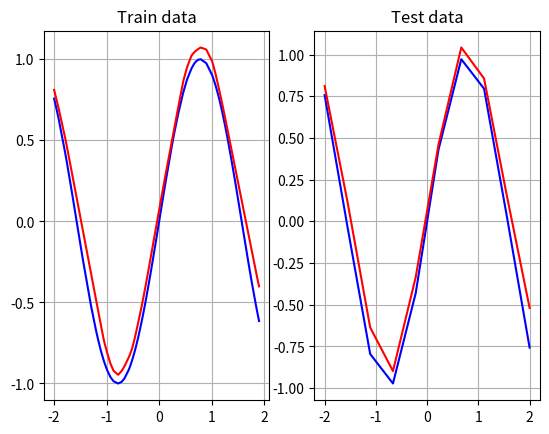

Write Python code to recreate this figure.
import numpy as np
import matplotlib.pyplot as plt

def ReLU(x):
    if(x < 0):
        return 0
    else:
        return x

#step function is the derivative of ReLU
def step(x):
    if(x <= 0):
        return 0
    else:
        return 1

#element-wise functions for ndarrays
ReLU_vec = np.vectorize(ReLU, otypes=[np.float64])
step_vec = np.vectorize(step, otypes=[np.float64])

#single hidden layer MLP

class MLP():

    def __init__(self, nx, nh1, nh2, no):

        self.nx = nx
        self.nh1 = nh1
        self.nh1 = nh2
        self.no = no

        #Creates and initializes parameters
        self.parameters = dict();
        self.init_params("w0", (nh1,nx))
        self.init_params("b0", (nh1, 1))
        self.init_params("w1", (nh2,nh1))
        self.init_params("b1", (nh2, 1))
        self.init_params("w2", (no,nh2))
        self.init_params("b2", (no, 1))

    def init_params(self, name, shape):

        par_mean = 0
        par_std = 1/10

        #initializes parameter name
        #parameters are sampled from normal distribution with mean = par_mean and std = par_std
        self.parameters[name] = np.random.normal(par_mean, par_std, size = shape )

        #initializes the gradient of parameter name
        #gradients are initialized with zeros
        self.parameters[name + "_grad"] = np.zeros( shape )

    #forward propagation
    def __call__(self,x):

        #stores some intermediate values
        self.aux_values = dict()

        # x has shape (features, batch-dim)
        self.aux_values["x"] = x

        self.aux_values["a0"] = self.parameters["w0"]@x + self.parameters["b0"]
        self.aux_values["h0"] = ReLU_vec(self.aux_values["a0"])
        self.aux_values["a1"] = self.parameters["w1"]@self.aux_values["h0"] + self.parameters["b1"]
        self.aux_values["h1"] = ReLU_vec(self.aux_values["a1"])
        self.aux_values["o"] = self.parameters["w2"]@self.aux_values["h1"] + self.parameters["b2"]

        return self.aux_values["o"]

    #Loss using outputs from previous call
    def calc_loss(self, y):
        return ((self.aux_values["o"] - y)**2).mean(axis = 1)

    #Currently using MSE loss
    def back_prop(self,y):
        
        self.aux_values["o_grad"] = -2*(y - self.aux_values["o"])

        self.aux_values["h0_grad"] = self.aux_values["o_grad"]*(self.parameters["w1"].T)

        self.aux_values["a0_grad"] = self.aux_values["h0_grad"]*step_vec(self.aux_values["h0"])

        self.parameters["b1_grad"] = (self.aux_values["o_grad"]*np.ones(self.parameters["b1"].shape)).mean(axis=1,keepdims = True)
        self.parameters["b0_grad"] = (self.aux_values["a0_grad"]*np.ones(self.parameters["b0"].shape)).mean(axis=1, keepdims = True)

        self.parameters["w1_grad"] = ((self.aux_values["o_grad"]*self.aux_values["h0"]).mean(axis = 1, keepdims = True)).T
        self.parameters["w0_grad"] = (np.expand_dims( self.aux_values["a0_grad"],1)*np.expand_dims( self.aux_values["x"],0)).mean(axis = 2)

    def back_prop2(self,y):

        self.aux_values["o_grad"] = -2*(y - self.aux_values["o"]).reshape(-1,1,1)

        self.aux_values["h1_grad"] = self.aux_values["o_grad"]@np.expand_dims(self.parameters["w2"],axis = 0)
        self.aux_values["a1_grad"] = self.aux_values["h1_grad"]*step_vec(np.expand_dims((self.aux_values["h1"].T),axis = 1))

        self.aux_values["h0_grad"] = self.aux_values["a1_grad"]@np.expand_dims(self.parameters["w1"],axis = 0)
        self.aux_values["a0_grad"] = self.aux_values["h0_grad"]*step_vec(np.expand_dims((self.aux_values["h0"].T),axis = 1))

        self.parameters["b0_grad"] = (self.aux_values["a0_grad"].mean(axis = 0)).T
        self.parameters["b1_grad"] = (self.aux_values["a1_grad"].mean(axis = 0)).T
        self.parameters["b2_grad"] = (self.aux_values["o_grad"].mean(axis = 0)).T

        self.parameters["w2_grad"] = (np.swapaxes(self.aux_values["o_grad"], 1,2)@np.expand_dims((self.aux_values["h1"].T), axis = 1)).mean(axis = 0)
        self.parameters["w1_grad"] = (np.swapaxes(self.aux_values["a1_grad"], 1,2)@np.expand_dims((self.aux_values["h0"].T), axis = 1)).mean(axis = 0)
        self.parameters["w0_grad"] = (np.swapaxes(self.aux_values["a0_grad"], 1,2)@np.expand_dims((self.aux_values["x"].T), axis = 1)).mean(axis = 0)

    def gradient_descent(self, learning_rate):
        self.parameters["b0"] -= self.parameters["b0_grad"]*learning_rate
        self.parameters["b1"] -= self.parameters["b1_grad"]*learning_rate
        self.parameters["b2"] -= self.parameters["b2_grad"]*learning_rate

        self.parameters["w0"] -= self.parameters["w0_grad"]*learning_rate
        self.parameters["w1"] -= self.parameters["w1_grad"]*learning_rate
        self.parameters["w2"] -= self.parameters["w2_grad"]*learning_rate

#test code

def generate_data(x):
    return np.sin(2*x)

if __name__ == "__main__":

    markersize = 3

    nx = 1
    nh1 = 200
    nh2 = 200
    no = 1
    nb = 100
    lr = .1

    epochs = 200

    x_train = np.sort(np.random.uniform(-2,2,(nx,nb)))
    x_test = np.linspace(-2,2,(10*nx)).reshape(nx,10)
    y_train = generate_data(x_train)
    y_test = generate_data(x_test)

    fig, ax = plt.subplots(1,2)
    ax[0].set_title("Train data")
    ax[1].set_title("Test data")
    ax[0].grid()
    ax[1].grid()

    ax[0].plot(x_train.flatten(),y_train.flatten(), "b", markersize = markersize)
    ax[1].plot(x_test.flatten(),y_test.flatten(), "b", markersize = markersize)

    mlp = MLP(nx,nh1,nh2,no)

    for epoch in range(epochs):

        mlp(x_train)
        loss = mlp.calc_loss(y_train)
        mlp.back_prop2(y_train)
        mlp.gradient_descent(lr)

    print("done training")

    y_train_hat = mlp(x_train)
    y_test_hat = mlp(x_test)

    ax[0].plot(x_train.flatten(),y_train_hat.flatten(), "r", markersize = markersize )
    ax[1].plot(x_test.flatten(),y_test_hat.flatten(), "r", markersize = markersize)

    plt.show()